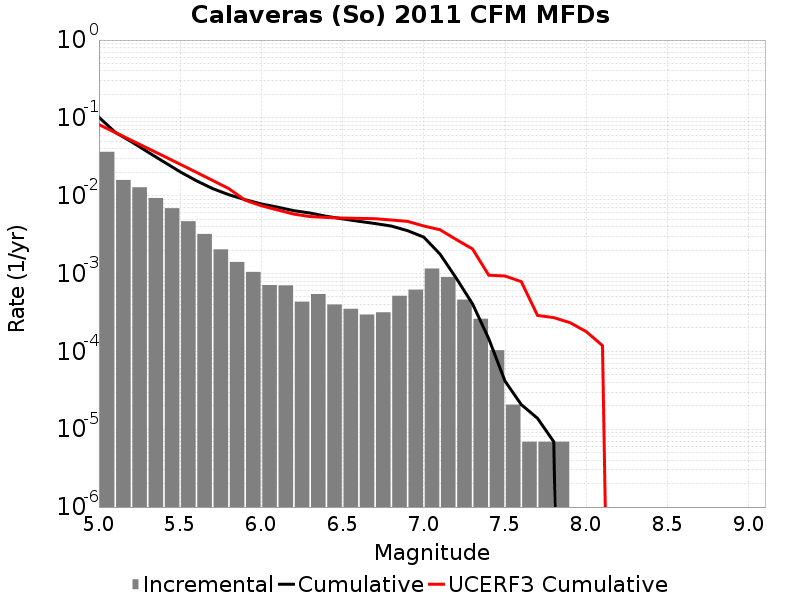

Data behind this chart, as committed beside it:
Magnitude, Incremental Rate, Cumulative Rate, UCERF3 Cumulative Rate
5.05, 0.03665, 0.102, 0.08201
5.15, 0.01595, 0.06533, 0.06497
5.25, 0.01284, 0.04939, 0.05145
5.35, 0.009348, 0.03654, 0.0407
5.45, 0.006916, 0.0272, 0.03216
5.55, 0.004705, 0.02028, 0.02538
5.65, 0.003227, 0.01557, 0.02
5.75, 0.002045, 0.01235, 0.01572
5.85, 0.001409, 0.0103, 0.01232
5.95, 0.00105, 0.008892, 0.008764
6.05, 7.1165786E-4, 0.007842, 0.007436
6.15, 7.047486E-4, 0.00713, 0.006567
6.25, 4.3528588E-4, 0.006426, 0.005803
6.35, 5.458347E-4, 0.00599, 0.005395
6.45, 4.007394E-4, 0.005445, 0.005263
6.55, 3.523743E-4, 0.005044, 0.005165
6.65, 2.970999E-4, 0.004691, 0.005116
6.75, 3.178278E-4, 0.004394, 0.005066
6.85, 5.181975E-4, 0.004076, 0.004875
6.95, 6.21837E-4, 0.003558, 0.004684
7.05, 0.001161, 0.002936, 0.004082
7.15, 9.051183E-4, 0.001776, 0.003653
7.25, 4.6292308E-4, 8.7057176E-4, 0.002733
7.35, 2.625534E-4, 4.0764868E-4, 0.00207
7.45, 1.036395E-4, 1.450953E-4, 9.5181883E-4
7.55, 2.0727899E-5, 4.1455798E-5, 9.308644E-4
7.65, 6.9093E-6, 2.0727899E-5, 7.872221E-4
7.75, 6.9093E-6, 1.38186E-5, 2.8977467E-4
7.85, 6.9093E-6, 6.9093E-6, 2.715852E-4
7.95, 0.0, 0.0, 2.3403416E-4
8.05, 0.0, 0.0, 1.7955832E-4
8.15, 0.0, 0.0, 1.1865481E-4
8.25, 0.0, 0.0, 0.0
8.35, 0.0, 0.0, 0.0
8.45, 0.0, 0.0, 0.0
8.55, 0.0, 0.0, 0.0
8.65, 0.0, 0.0, 0.0
8.75, 0.0, 0.0, 0.0
8.85, 0.0, 0.0, 0.0
8.95, 0.0, 0.0, 0.0
9.05, 0.0, 0.0, 0.0
